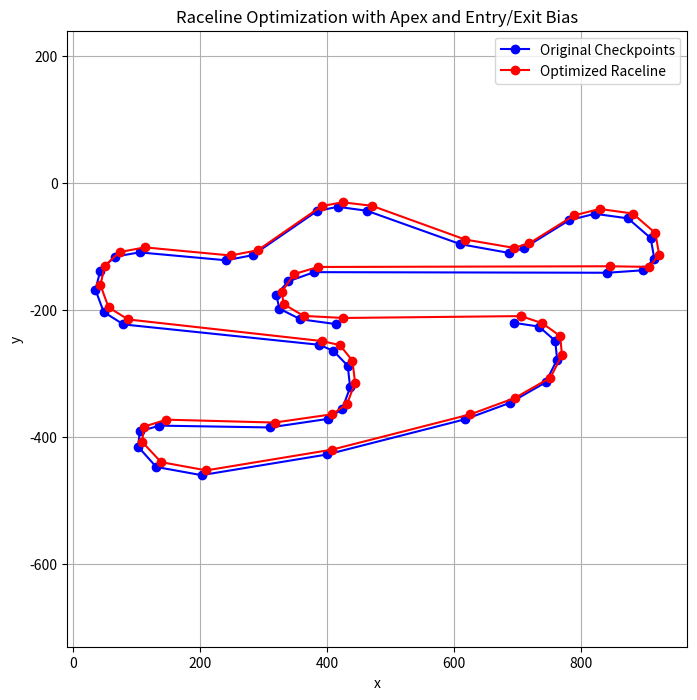

This figure's Python source:
import numpy as np
from scipy.optimize import minimize
from scipy.interpolate import CubicSpline
import matplotlib.pyplot as plt
from scipy.spatial.distance import euclidean  # Import euclidean function

def compute_curvature(x, y):
    """Compute the curvature for the given x and y points of the raceline."""
    dx_dt = np.gradient(x)
    dy_dt = np.gradient(y)
    d2x_dt2 = np.gradient(dx_dt)
    d2y_dt2 = np.gradient(dy_dt)
    curvature = np.abs(d2x_dt2 * dy_dt - dx_dt * d2y_dt2) / (dx_dt**2 + dy_dt**2)**1.5
    return curvature

def find_corner_segments(checkpoints):
    """
    Identify entry, apex, and exit points for corners.
    Corners are detected based on the angle between consecutive points.
    """
    x, y = np.array(checkpoints).T
    angles = []
    segments = []

    # Compute angles between consecutive points
    for i in range(len(x)):
        p1 = np.array([x[i - 1], y[i - 1]])
        p2 = np.array([x[i], y[i]])
        p3 = np.array([x[(i + 1) % len(x)], y[(i + 1) % len(y)]])  # Wrap for loop

        v1 = p1 - p2  # Vector from current to previous point
        v2 = p3 - p2  # Vector from current to next point

        angle = np.arctan2(np.cross(v1, v2), np.dot(v1, v2))  # Signed angle between vectors
        angles.append(angle)

    # Find points where angle changes significantly (corners)
    threshold = np.pi / 4  # Define a threshold to detect corners
    for i in range(1, len(angles) - 1):
        if np.abs(angles[i]) > threshold:
            segments.append((i - 1, i, i + 1))  # Entry, Apex, Exit indices
    
    return segments

def raceline_objective(checkpoints, original_checkpoints, r, segments, n_points=100, apex_penalty_weight=1.0, outside_penalty_weight=1.0):
    """Objective function to minimize the curvature and ensure proper apex bias."""
    x = checkpoints[::2]
    y = checkpoints[1::2]

    # Ensure the raceline forms a loop by repeating the first point
    x = np.append(x, x[0])
    y = np.append(y, y[0])

    # Fit a cubic spline through the checkpoints to get a smooth raceline
    spline = CubicSpline(np.linspace(0, 1, len(x)), np.vstack((x, y)), axis=1, bc_type='periodic')

    # Sample points along the spline
    t_values = np.linspace(0, 1, n_points)
    raceline_x, raceline_y = spline(t_values)

    # Compute curvature
    curvature = compute_curvature(raceline_x, raceline_y)
    
    # Penalize curvature heavily
    curvature_penalty = np.sum(curvature**2)

    # Apply penalties for corner segments (entry, apex, exit)
    apex_penalty = 0
    outside_penalty = 0

    for entry_idx, apex_idx, exit_idx in segments:
        # Move apex inward
        apex_dist = euclidean([x[apex_idx], y[apex_idx]], [original_checkpoints[apex_idx][0], original_checkpoints[apex_idx][1]])
        apex_penalty += apex_penalty_weight * np.abs(apex_dist - r / 2)  # Bias apex closer to r/2 inside

        # Move entry and exit points outward
        entry_dist = euclidean([x[entry_idx], y[entry_idx]], [original_checkpoints[entry_idx][0], original_checkpoints[entry_idx][1]])
        exit_dist = euclidean([x[exit_idx], y[exit_idx]], [original_checkpoints[exit_idx][0], original_checkpoints[exit_idx][1]])
        
        outside_penalty += outside_penalty_weight * (r - entry_dist)  # Bias entry point outward
        outside_penalty += outside_penalty_weight * (r - exit_dist)   # Bias exit point outward

    return curvature_penalty + apex_penalty + outside_penalty

def optimize_raceline(checkpoints, r, n_points=100, apex_penalty_weight=1.0, outside_penalty_weight=1.0):
    """
    Optimize the raceline by moving the checkpoints within a radius `r`, with corner-specific behavior.
    
    Parameters:
    - checkpoints: A list of (x, y) tuples of checkpoints [(x1, y1), (x2, y2), ...]
    - r: Maximum distance each checkpoint can move from its original position.
    - n_points: Number of points used for smoothing the raceline.
    - apex_penalty_weight: Weight factor for the apex penalty in the objective function.
    - outside_penalty_weight: Weight factor for the entry/exit bias penalty.
    
    Returns:
    - optimized_raceline: Optimized (x, y) positions of the checkpoints.
    """
    initial_checkpoints = np.array(checkpoints).flatten()
    original_checkpoints = np.array(checkpoints)

    # Find corner segments (entry, apex, exit points)
    segments = find_corner_segments(checkpoints)
    
    def constraint_func(checkpoints):
        """Ensure that each checkpoint stays within radius r of the original."""
        new_checkpoints = checkpoints.reshape(-1, 2)
        original_checkpoints = np.array(initial_checkpoints).reshape(-1, 2)
        return r - np.linalg.norm(new_checkpoints - original_checkpoints, axis=1)

    constraints = [{'type': 'ineq', 'fun': constraint_func}]
    
    # Optimize the raceline by minimizing curvature and applying corner behavior
    result = minimize(
        raceline_objective, 
        initial_checkpoints, 
        args=(original_checkpoints, r, segments, n_points, apex_penalty_weight, outside_penalty_weight), 
        constraints=constraints, 
        method='SLSQP'
    )
    
    # Reshape the result into x, y coordinates
    optimized_checkpoints = result.x.reshape(-1, 2)
    return optimized_checkpoints

def plot_raceline(checkpoints, optimized_checkpoints=None):
    """Plot the raceline and the optimized raceline if provided."""
    checkpoints = np.array(checkpoints)
    
    plt.figure(figsize=(8, 8))
    plt.plot(checkpoints[:, 0], checkpoints[:, 1], 'bo-', label='Original Checkpoints')
    
    if optimized_checkpoints is not None:
        optimized_checkpoints = np.array(optimized_checkpoints)
        # Append the first checkpoint at the end to close the loop
        optimized_checkpoints = np.vstack([optimized_checkpoints, optimized_checkpoints[0]])
        plt.plot(optimized_checkpoints[:, 0], optimized_checkpoints[:, 1], 'ro-', label='Optimized Raceline')
    
    plt.legend()
    plt.title("Raceline Optimization with Apex and Entry/Exit Bias")
    plt.xlabel("x")
    plt.ylabel("y")
    plt.axis('equal')
    plt.grid(True)
    plt.show()

# Example usage
checkpoints = [
    (694.59796, -220.4221),
    (733.31953, -226.15862),
    (759.13391, -248.62669),
    (762.00217, -278.26542),
    (743.8365, -314.11872),
    (687.90535, -346.14767),
    (617.63288, -371.96205),
    (400.12285, -427.41516),
    (202.69067, -459.92215),
    (131.46211, -447.01496),
    (102.77946, -414.98601),
    (105.64773, -391.08381),
    (136.24255, -382.00098),
    (310.25057, -384.86924),
    (401.07893, -371.48401),
    (424.02505, -355.70855),
    (436.45419, -321.76743),
    (432.62984, -287.8263),
    (410.16177, -264.40215),
    (387.6937, -254.84127),
    (79.833352, -222.81232),
    (48.76049, -203.21251),
    (35.853302, -168.3153),
    (43.502006, -138.19852),
    (66.448119, -116.2085),
    (105.16968, -109.51588),
    (241.41223, -121.94503),
    (283.4801, -113.81828),
    (384.34739, -44.501896),
    (416.85439, -37.80928),
    (462.74661, -44.023852),
    (609.9841700000001, -96.608695),
    (686.9492600000001, -110.47197),
    (709.8953700000001, -102.82327),
    (781.1239300000001, -58.843217),
    (821.2796300000001, -48.804293),
    (873.3864300000001, -55.974953),
    (909.2397300000001, -87.047814),
    (914.9762600000001, -120.03285),
    (896.3325400000001, -137.72048),
    (840.8794300000001, -141.54483),
    (380.0450000000001, -140.58874),
    (339.4112600000001, -154.93007),
    (320.2894900000001, -175.964),
    (325.0699300000001, -197.95403),
    (358.05497, -214.68557),
    (414.46417, -222.33427),
]  # Sample checkpoints
r = 15  # Maximum radius the checkpoints can move
apex_penalty_weight = 10.0  # Strength of the apex bias
outside_penalty_weight = 5.0  # Strength of the entry/exit bias

optimized_checkpoints = optimize_raceline(checkpoints, r, apex_penalty_weight=apex_penalty_weight, outside_penalty_weight=outside_penalty_weight)

# Plot original and optimized raceline
plot_raceline(checkpoints, optimized_checkpoints)
